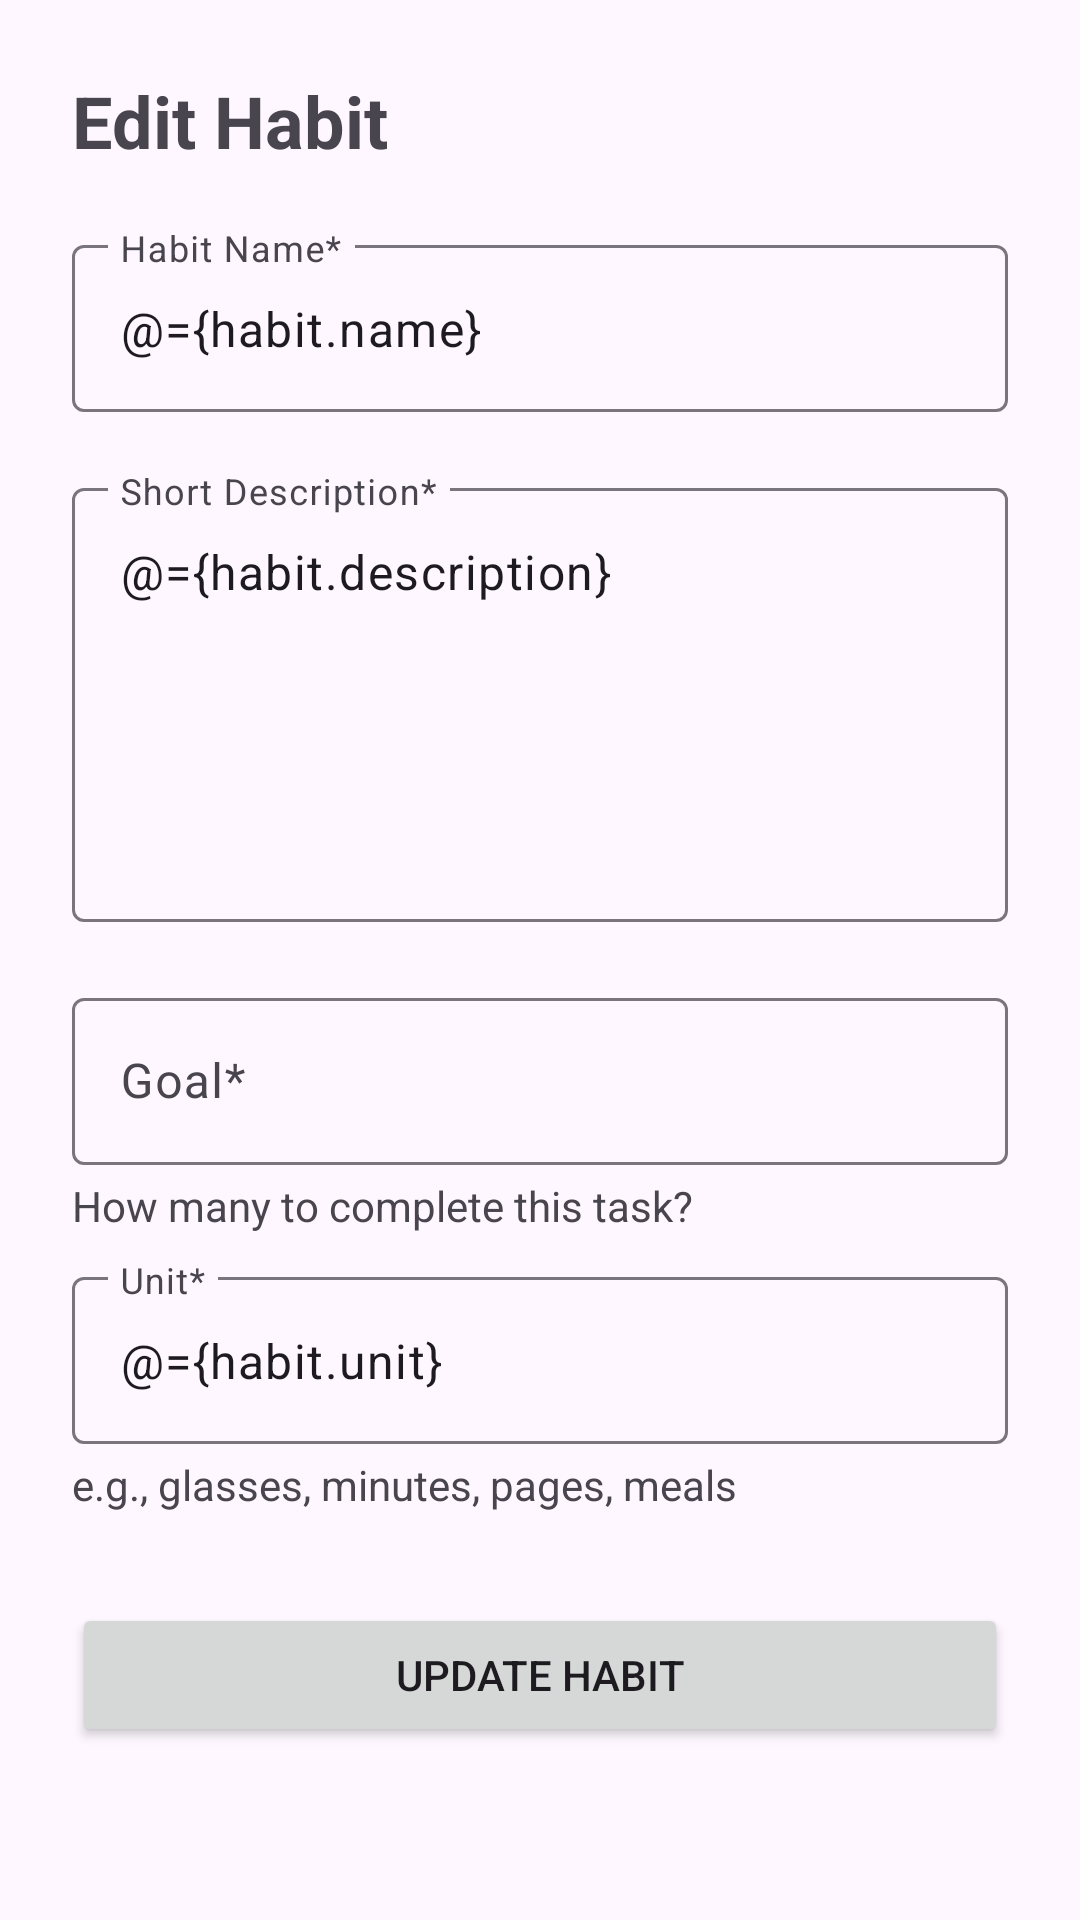

Reconstruct the res/layout file that produces this screen, plus the resources it refers to.
<!-- AndroidManifest.xml: application theme Theme.HabitTracker -->
<!-- res/layout/fragment_edit_habit.xml -->
<?xml version="1.0" encoding="utf-8"?>

<layout xmlns:android="http://schemas.android.com/apk/res/android"
    xmlns:app="http://schemas.android.com/apk/res-auto"
    xmlns:tools="http://schemas.android.com/tools">

    <data>
        <variable
            name="habit"
            type="com.gukguk.habittracker.model.Habit" />
    </data>

    <FrameLayout
        android:layout_width="match_parent"
        android:layout_height="match_parent"
        tools:context=".view.EditHabitFragment">

        <androidx.constraintlayout.widget.ConstraintLayout
            android:layout_width="match_parent"
            android:layout_height="match_parent">

            <TextView
                android:id="@+id/textView8"
                android:layout_width="wrap_content"
                android:layout_height="wrap_content"
                android:layout_marginStart="24dp"
                android:layout_marginTop="24dp"
                android:text="Edit Habit"
                android:textSize="24sp"
                android:textStyle="bold"
                app:layout_constraintStart_toStartOf="parent"
                app:layout_constraintTop_toTopOf="parent" />

            <com.google.android.material.textfield.TextInputLayout
                android:id="@+id/textInputLayout3"
                android:layout_width="match_parent"
                android:layout_height="wrap_content"
                android:layout_marginStart="24dp"
                android:layout_marginTop="20dp"
                android:layout_marginEnd="24dp"
                android:hint="Habit Name*"
                app:hintAnimationEnabled="true"
                app:hintEnabled="true"
                app:layout_constraintEnd_toEndOf="parent"
                app:layout_constraintStart_toStartOf="parent"
                app:layout_constraintTop_toBottomOf="@+id/textView8">

                <com.google.android.material.textfield.TextInputEditText
                    android:id="@+id/txtName"
                    android:layout_width="match_parent"
                    android:layout_height="wrap_content"
                    android:text="@={habit.name}" />
            </com.google.android.material.textfield.TextInputLayout>

            <com.google.android.material.textfield.TextInputLayout
                android:id="@+id/textInputLayout4"
                android:layout_width="match_parent"
                android:layout_height="150dp"
                android:layout_marginStart="24dp"
                android:layout_marginTop="20dp"
                android:layout_marginEnd="24dp"
                android:hint="Short Description*"
                app:hintEnabled="true"
                app:layout_constraintEnd_toEndOf="parent"
                app:layout_constraintStart_toStartOf="parent"
                app:layout_constraintTop_toBottomOf="@+id/textInputLayout3">

                <com.google.android.material.textfield.TextInputEditText
                    android:id="@+id/txtDesc"
                    android:layout_width="match_parent"
                    android:layout_height="match_parent"
                    android:gravity="top"
                    android:inputType="text|textMultiLine"
                    android:text="@={habit.description}" />
            </com.google.android.material.textfield.TextInputLayout>

            <com.google.android.material.textfield.TextInputLayout
                android:id="@+id/textInputLayout5"
                android:layout_width="match_parent"
                android:layout_height="wrap_content"
                android:layout_marginStart="24dp"
                android:layout_marginTop="20dp"
                android:layout_marginEnd="24dp"
                android:hint="Goal*"
                app:hintEnabled="true"
                app:layout_constraintEnd_toEndOf="parent"
                app:layout_constraintStart_toStartOf="parent"
                app:layout_constraintTop_toBottomOf="@+id/textInputLayout4">

                <com.google.android.material.textfield.TextInputEditText
                    android:id="@+id/txtGoal"
                    android:layout_width="match_parent"
                    android:layout_height="wrap_content"
                    android:inputType="number"
                    android:text="@{String.valueOf(habit.goal)}" />
            </com.google.android.material.textfield.TextInputLayout>

            <TextView
                android:id="@+id/textView3"
                android:layout_width="wrap_content"
                android:layout_height="wrap_content"
                android:layout_marginStart="24dp"
                android:layout_marginTop="4dp"
                android:text="How many to complete this task?"
                app:layout_constraintStart_toStartOf="parent"
                app:layout_constraintTop_toBottomOf="@+id/textInputLayout5" />

            <com.google.android.material.textfield.TextInputLayout
                android:id="@+id/textInputLayout6"
                android:layout_width="match_parent"
                android:layout_height="wrap_content"
                android:layout_marginStart="24dp"
                android:layout_marginTop="32dp"
                android:layout_marginEnd="24dp"
                android:hint="Unit*"
                app:hintAnimationEnabled="true"
                app:hintEnabled="true"
                app:layout_constraintEnd_toEndOf="parent"
                app:layout_constraintStart_toStartOf="parent"
                app:layout_constraintTop_toBottomOf="@+id/textInputLayout5">

                <com.google.android.material.textfield.TextInputEditText
                    android:id="@+id/txtUnit"
                    android:layout_width="match_parent"
                    android:layout_height="wrap_content"
                    android:text="@={habit.unit}" />
            </com.google.android.material.textfield.TextInputLayout>

            <TextView
                android:id="@+id/textView4"
                android:layout_width="wrap_content"
                android:layout_height="wrap_content"
                android:layout_marginStart="24dp"
                android:layout_marginTop="4dp"
                android:text="e.g., glasses, minutes, pages, meals"
                app:layout_constraintStart_toStartOf="parent"
                app:layout_constraintTop_toBottomOf="@+id/textInputLayout6" />

            <Button
                android:id="@+id/btnUpdate"
                style="@style/Widget.AppCompat.Button"
                android:layout_width="0dp"
                android:layout_height="wrap_content"
                android:layout_marginStart="24dp"
                android:layout_marginTop="30dp"
                android:layout_marginEnd="24dp"
                android:text="Update Habit"
                app:layout_constraintEnd_toEndOf="parent"
                app:layout_constraintStart_toStartOf="parent"
                app:layout_constraintTop_toBottomOf="@+id/textView4" />

        </androidx.constraintlayout.widget.ConstraintLayout>
    </FrameLayout>
</layout>
<!-- resources referenced by this layout -->
<resources>
  <style name="Theme.HabitTracker" parent="Base.Theme.HabitTracker" />
  <style name="Base.Theme.HabitTracker" parent="Theme.Material3.DayNight">
          
          
      </style>
</resources>
